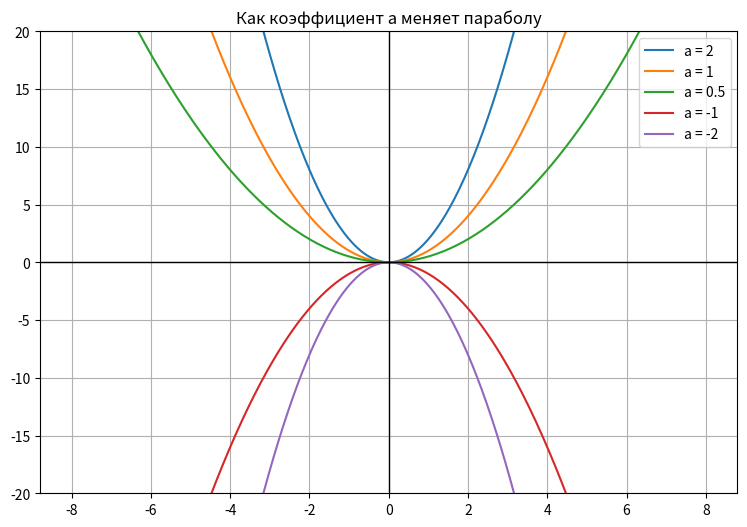
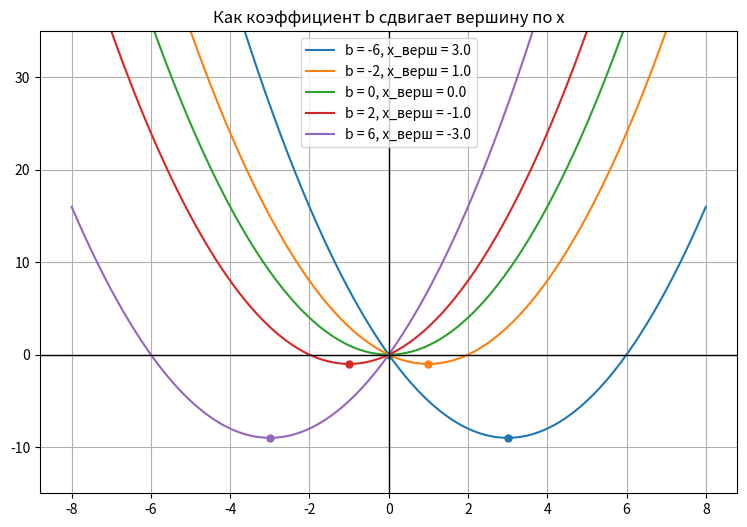
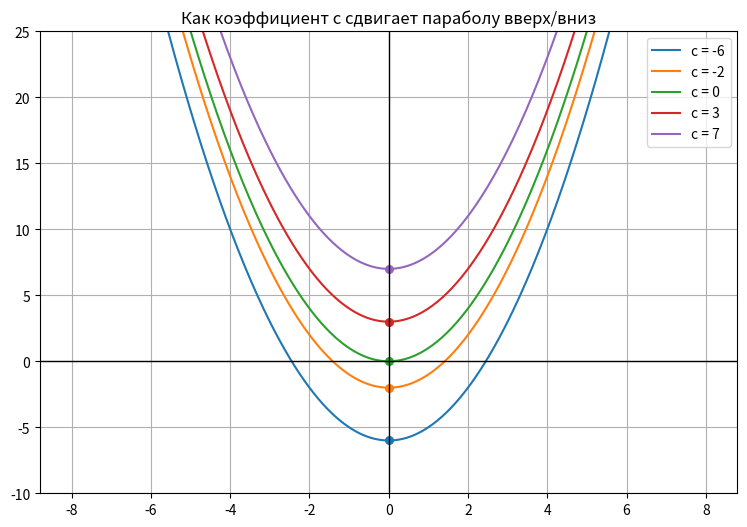
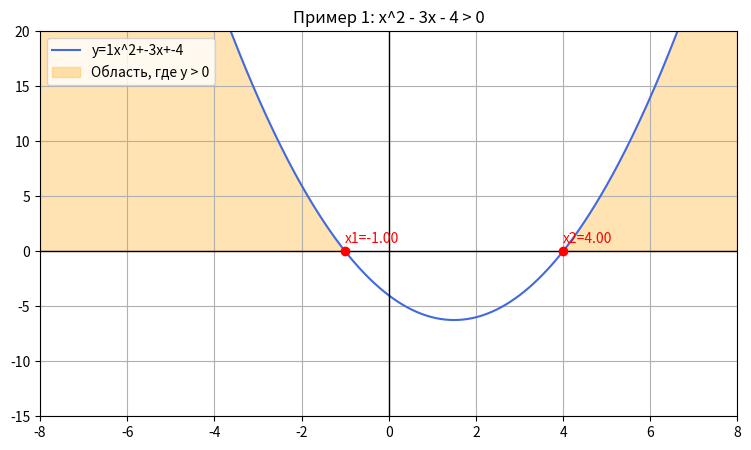
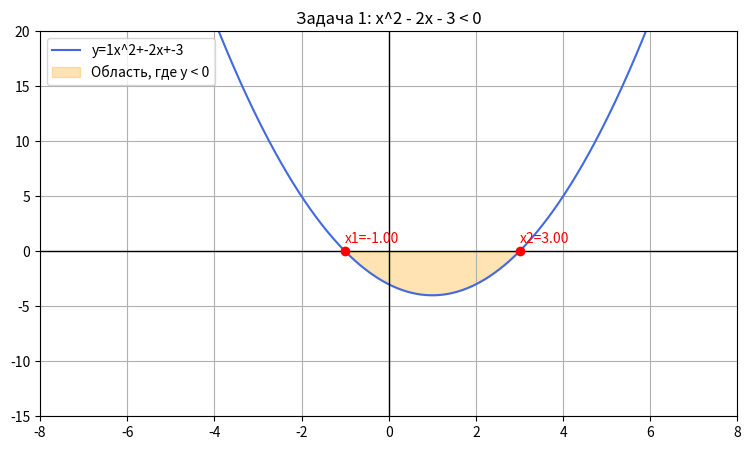
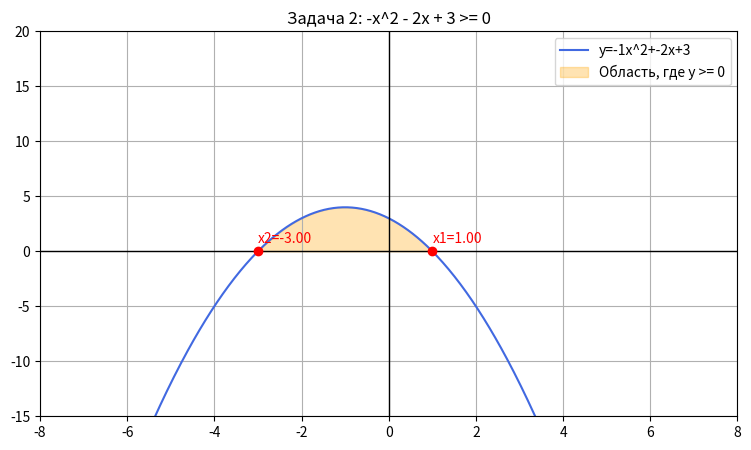
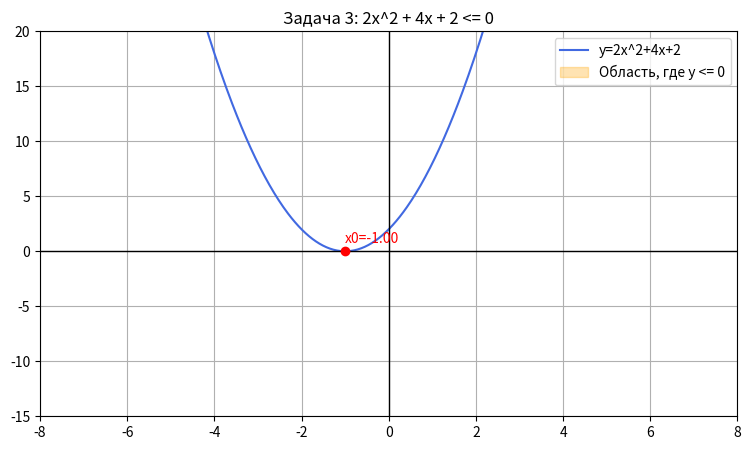
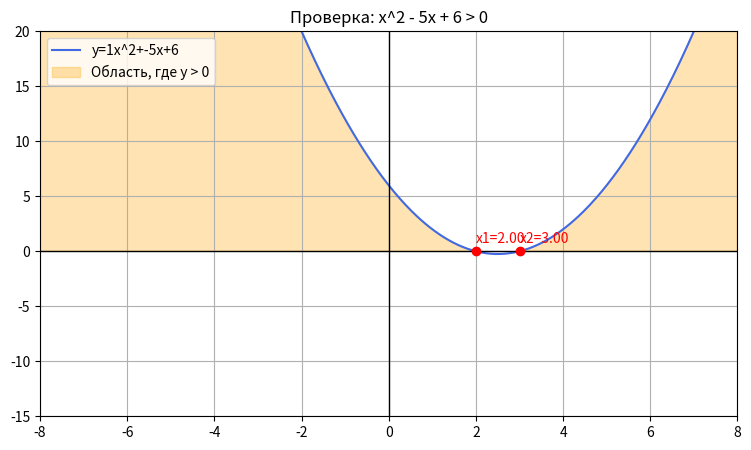

These figures' Python source, in order:
import numpy as np
import matplotlib.pyplot as plt

plt.rcParams['figure.figsize'] = (8, 5)
plt.rcParams['axes.grid'] = True

def f(x, a, b, c):
    return a * x**2 + b * x + c

x = np.linspace(-8, 8, 400)

a_values = [2, 1, 0.5, -1, -2]

plt.figure(figsize=(9, 6))
for a in a_values:
    y = f(x, a, 0, 0)
    plt.plot(x, y, label=f'a = {a}')

plt.axhline(0, color='black', linewidth=1)
plt.axvline(0, color='black', linewidth=1)
plt.ylim(-20, 20)
plt.title('Как коэффициент a меняет параболу')
plt.legend()
plt.show()

b_values = [-6, -2, 0, 2, 6]

plt.figure(figsize=(9, 6))
for b in b_values:
    y = f(x, 1, b, 0)
    x_vertex = -b / 2
    y_vertex = f(x_vertex, 1, b, 0)
    plt.plot(x, y, label=f'b = {b}, x_верш = {x_vertex:.1f}')
    plt.scatter([x_vertex], [y_vertex], s=25)

plt.axhline(0, color='black', linewidth=1)
plt.axvline(0, color='black', linewidth=1)
plt.ylim(-15, 35)
plt.title('Как коэффициент b сдвигает вершину по x')
plt.legend()
plt.show()

c_values = [-6, -2, 0, 3, 7]

plt.figure(figsize=(9, 6))
for c in c_values:
    y = f(x, 1, 0, c)
    plt.plot(x, y, label=f'c = {c}')
    plt.scatter([0], [c], s=30)

plt.axhline(0, color='black', linewidth=1)
plt.axvline(0, color='black', linewidth=1)
plt.ylim(-10, 25)
plt.title('Как коэффициент c сдвигает параболу вверх/вниз')
plt.legend()
plt.show()

def plot_inequality(a, b, c, sign='>0', xlim=(-8, 8), ylim=(-15, 20), title=''):
    x_local = np.linspace(xlim[0], xlim[1], 600)
    y_local = f(x_local, a, b, c)

    plt.figure(figsize=(9, 5))
    plt.plot(x_local, y_local, label=f'y={a}x^2+{b}x+{c}', color='royalblue')
    plt.axhline(0, color='black', linewidth=1)
    plt.axvline(0, color='black', linewidth=1)

    if sign == '>0':
        mask = y_local > 0
        label = 'Область, где y > 0'
    elif sign == '<0':
        mask = y_local < 0
        label = 'Область, где y < 0'
    elif sign == '>=0':
        mask = y_local >= 0
        label = 'Область, где y >= 0'
    else:
        mask = y_local <= 0
        label = 'Область, где y <= 0'

    plt.fill_between(x_local, y_local, 0, where=mask, alpha=0.3, color='orange', label=label)

    # Корни (если есть) через дискриминант
    D = b**2 - 4*a*c
    if D > 0:
        x1 = (-b - np.sqrt(D)) / (2*a)
        x2 = (-b + np.sqrt(D)) / (2*a)
        plt.scatter([x1, x2], [0, 0], color='red', zorder=5)
        plt.text(x1, 0.8, f'x1={x1:.2f}', color='red')
        plt.text(x2, 0.8, f'x2={x2:.2f}', color='red')
    elif D == 0:
        x0 = -b / (2*a)
        plt.scatter([x0], [0], color='red', zorder=5)
        plt.text(x0, 0.8, f'x0={x0:.2f}', color='red')

    plt.xlim(*xlim)
    plt.ylim(*ylim)
    plt.title(title)
    plt.legend()
    plt.show()

plot_inequality(1, -3, -4, sign='>0', title='Пример 1: x^2 - 3x - 4 > 0')

plot_inequality(1, -2, -3, sign='<0', title='Задача 1: x^2 - 2x - 3 < 0')
plot_inequality(-1, -2, 3, sign='>=0', title='Задача 2: -x^2 - 2x + 3 >= 0')
plot_inequality(2, 4, 2, sign='<=0', title='Задача 3: 2x^2 + 4x + 2 <= 0')

# Можешь проверить любую свою задачу этой функцией:
# plot_inequality(a, b, c, sign='>0' или '<0' или '>=0' или '<=0', title='...')

plot_inequality(1, -5, 6, sign='>0', title='Проверка: x^2 - 5x + 6 > 0')
